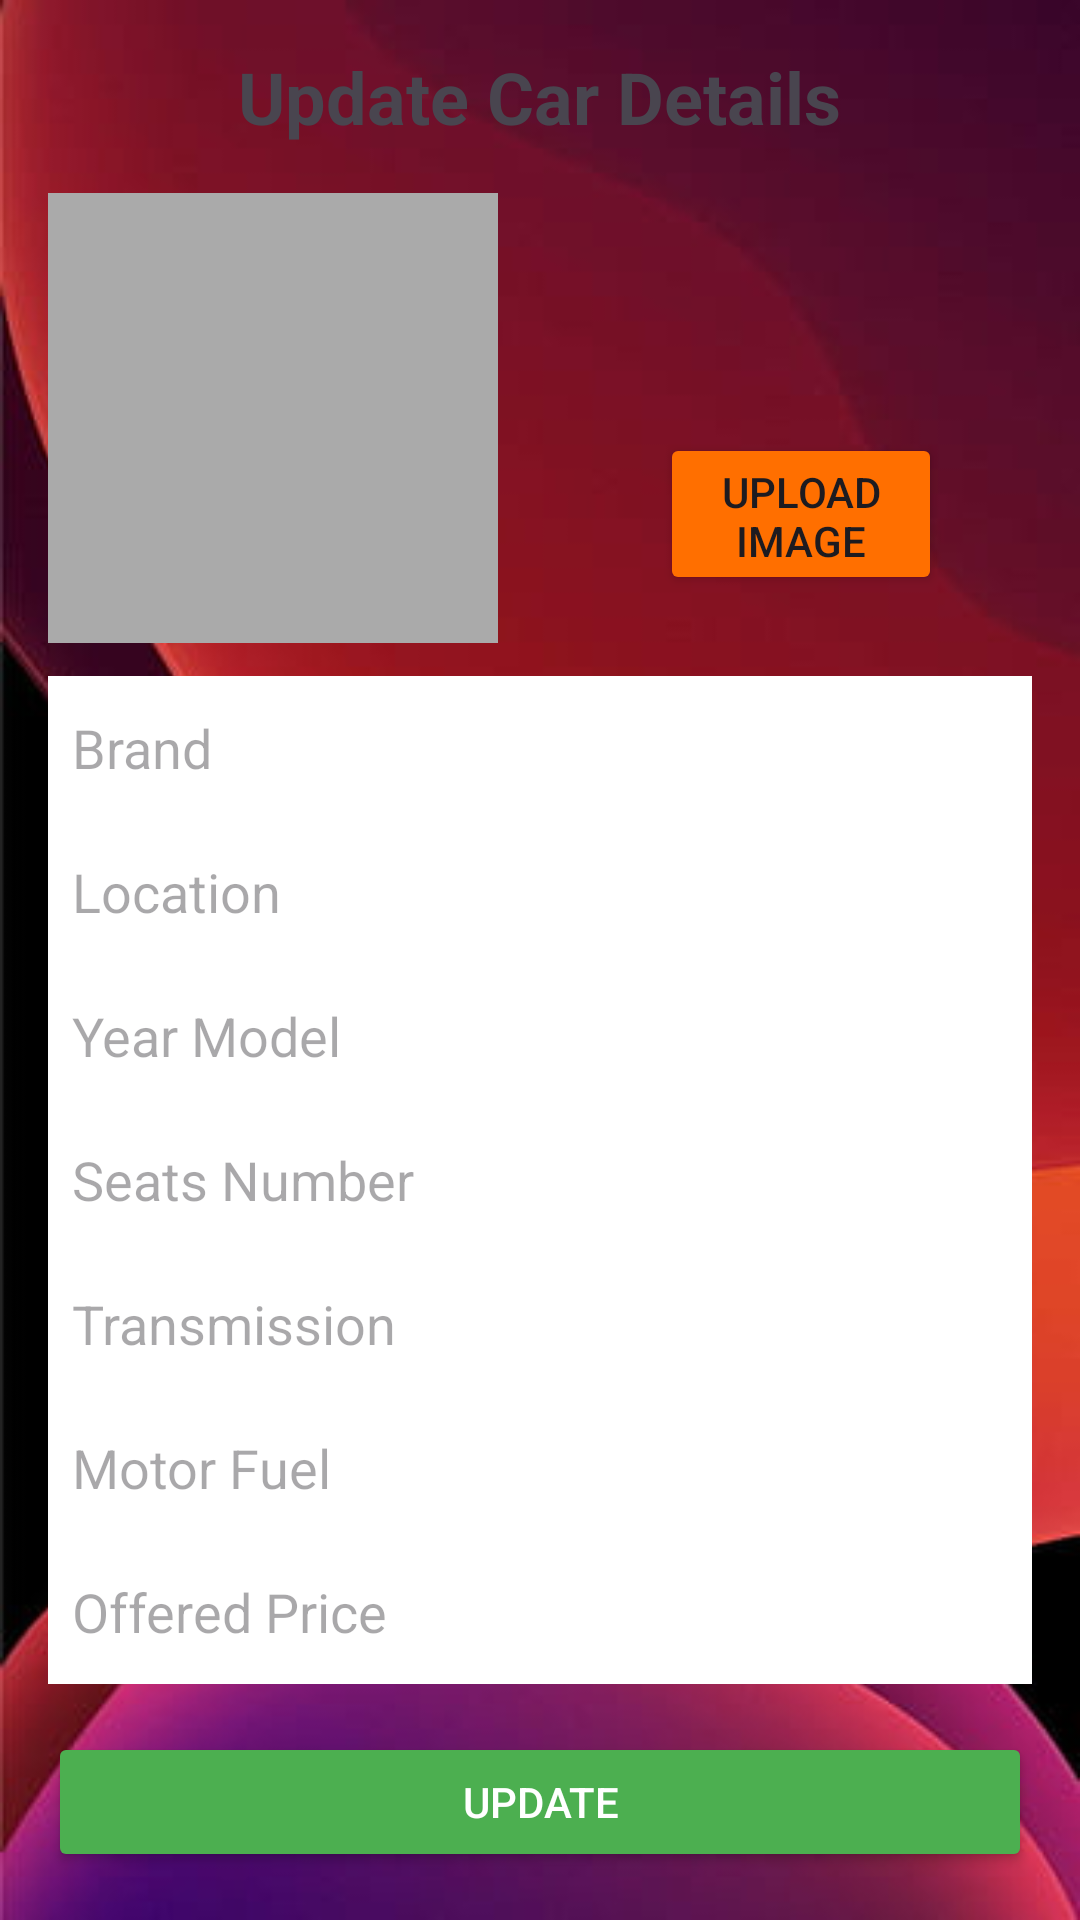

This screen was rendered from an Android layout file. Write that file and the resources it references.
<!-- AndroidManifest.xml: application theme Theme.Cargo -->
<!-- res/layout/updatepage.xml -->
<LinearLayout xmlns:android="http://schemas.android.com/apk/res/android"
    xmlns:app="http://schemas.android.com/apk/res-auto"
    android:layout_width="match_parent"
    android:layout_height="match_parent"
    android:background="@drawable/redd"
    android:orientation="vertical"
    android:padding="16dp">

    <TextView
        android:layout_width="wrap_content"
        android:layout_height="wrap_content"
        android:layout_gravity="center_horizontal"
        android:paddingBottom="16dp"
        android:text="Update Car Details"
        android:textSize="24sp"
        android:textStyle="bold" />

    <LinearLayout
        android:layout_width="match_parent"
        android:layout_height="161dp"
        android:orientation="horizontal">

        <ImageButton
            android:id="@+id/imageButton"
            android:layout_width="150dp"
            android:layout_height="150dp"
            android:layout_marginEnd="16dp"
            android:background="@android:color/darker_gray"
            android:scaleType="centerCrop" />

        <Button
            android:id="@+id/button"
            android:layout_width="81dp"
            android:layout_height="54dp"
            android:layout_marginStart="38dp"
            android:layout_marginTop="80dp"
            android:layout_marginEnd="30dp"
            android:layout_weight="1"
            android:backgroundTint="@color/orange"
            android:text="Upload Image"
            app:icon="@android:drawable/stat_sys_upload" />
    </LinearLayout>

    <EditText
        android:id="@+id/carBrandrSpin"
        android:layout_width="match_parent"
        android:layout_height="wrap_content"
        android:background="@color/white"
        android:hint="Brand"
        android:inputType="text"
        android:minHeight="48dp"
        android:padding="8dp" />

    <EditText
        android:id="@+id/locationtxt"
        android:layout_width="match_parent"
        android:layout_height="wrap_content"
        android:background="@color/white"
        android:hint="Location"
        android:inputType="text"
        android:minHeight="48dp"
        android:padding="8dp" />

    <EditText
        android:id="@+id/carYearspin"
        android:layout_width="match_parent"
        android:layout_height="wrap_content"
        android:background="@color/white"
        android:hint="Year Model"
        android:inputType="number"
        android:minHeight="48dp"
        android:padding="8dp" />

    <EditText
        android:id="@+id/seatsText"
        android:layout_width="match_parent"
        android:layout_height="wrap_content"
        android:background="@color/white"
        android:hint="Seats Number"
        android:inputType="number"
        android:minHeight="48dp"
        android:padding="8dp" />

    <EditText
        android:id="@+id/carTransmition"
        android:layout_width="match_parent"
        android:layout_height="wrap_content"
        android:background="@color/white"
        android:hint="Transmission"
        android:inputType="text"
        android:minHeight="48dp"
        android:padding="8dp" />

    <EditText
        android:id="@+id/carFuel"
        android:layout_width="match_parent"
        android:layout_height="wrap_content"
        android:background="@color/white"
        android:hint="Motor Fuel"
        android:inputType="text"
        android:minHeight="48dp"
        android:padding="8dp" />

    <EditText
        android:id="@+id/CarPrice"
        android:layout_width="match_parent"
        android:layout_height="wrap_content"
        android:background="@color/white"
        android:hint="Offered Price"
        android:inputType="numberDecimal"
        android:minHeight="48dp"
        android:padding="8dp" />

    <Button
        android:id="@+id/updatebtn"
        android:layout_width="match_parent"
        android:layout_height="wrap_content"
        android:layout_marginTop="16dp"
        android:backgroundTint="#4CAF50"
        android:padding="12dp"
        android:text="Update"
        android:textColor="#FFFFFF" />

    <LinearLayout
        android:layout_width="match_parent"
        android:layout_height="match_parent"
        android:orientation="horizontal">

        <Button
            android:id="@+id/back"
            android:layout_width="142dp"
            android:layout_height="wrap_content"
            android:layout_marginStart="10dp"
            android:layout_marginTop="17dp"
            android:layout_marginEnd="30dp"
            android:backgroundTint="#686767"
            android:minHeight="48dp"
            android:text="Back"
            android:textColor="#FFFFFF"
            android:textColorLink="#000000"
            app:icon="@android:drawable/ic_media_rew"
            app:strokeColor="#0E0D0D" />

        <Button
            android:id="@+id/delete_button"
            android:layout_width="142dp"
            android:layout_height="wrap_content"
            android:layout_marginStart="10dp"
            android:layout_marginTop="17dp"
            android:layout_marginEnd="30dp"
            android:backgroundTint="@color/design_default_color_error"
            android:text="Delete"
            android:textColor="#FFFFFF"
            android:textColorLink="#000000"
            app:icon="@android:drawable/ic_menu_delete"
            app:strokeColor="#0E0D0D" />
    </LinearLayout>

</LinearLayout>
<!-- resources referenced by this layout -->
<resources>
  <color name="orange">#FF6F00</color>
  <color name="white">#FFFFFFFF</color>
  <!-- drawable redd: jpeg bitmap (drawable, 14773 bytes) -->
  <style name="Theme.Cargo" parent="Base.Theme.Cargo" />
  <style name="Base.Theme.Cargo" parent="Theme.Material3.DayNight.NoActionBar">
          
          
      </style>
</resources>
